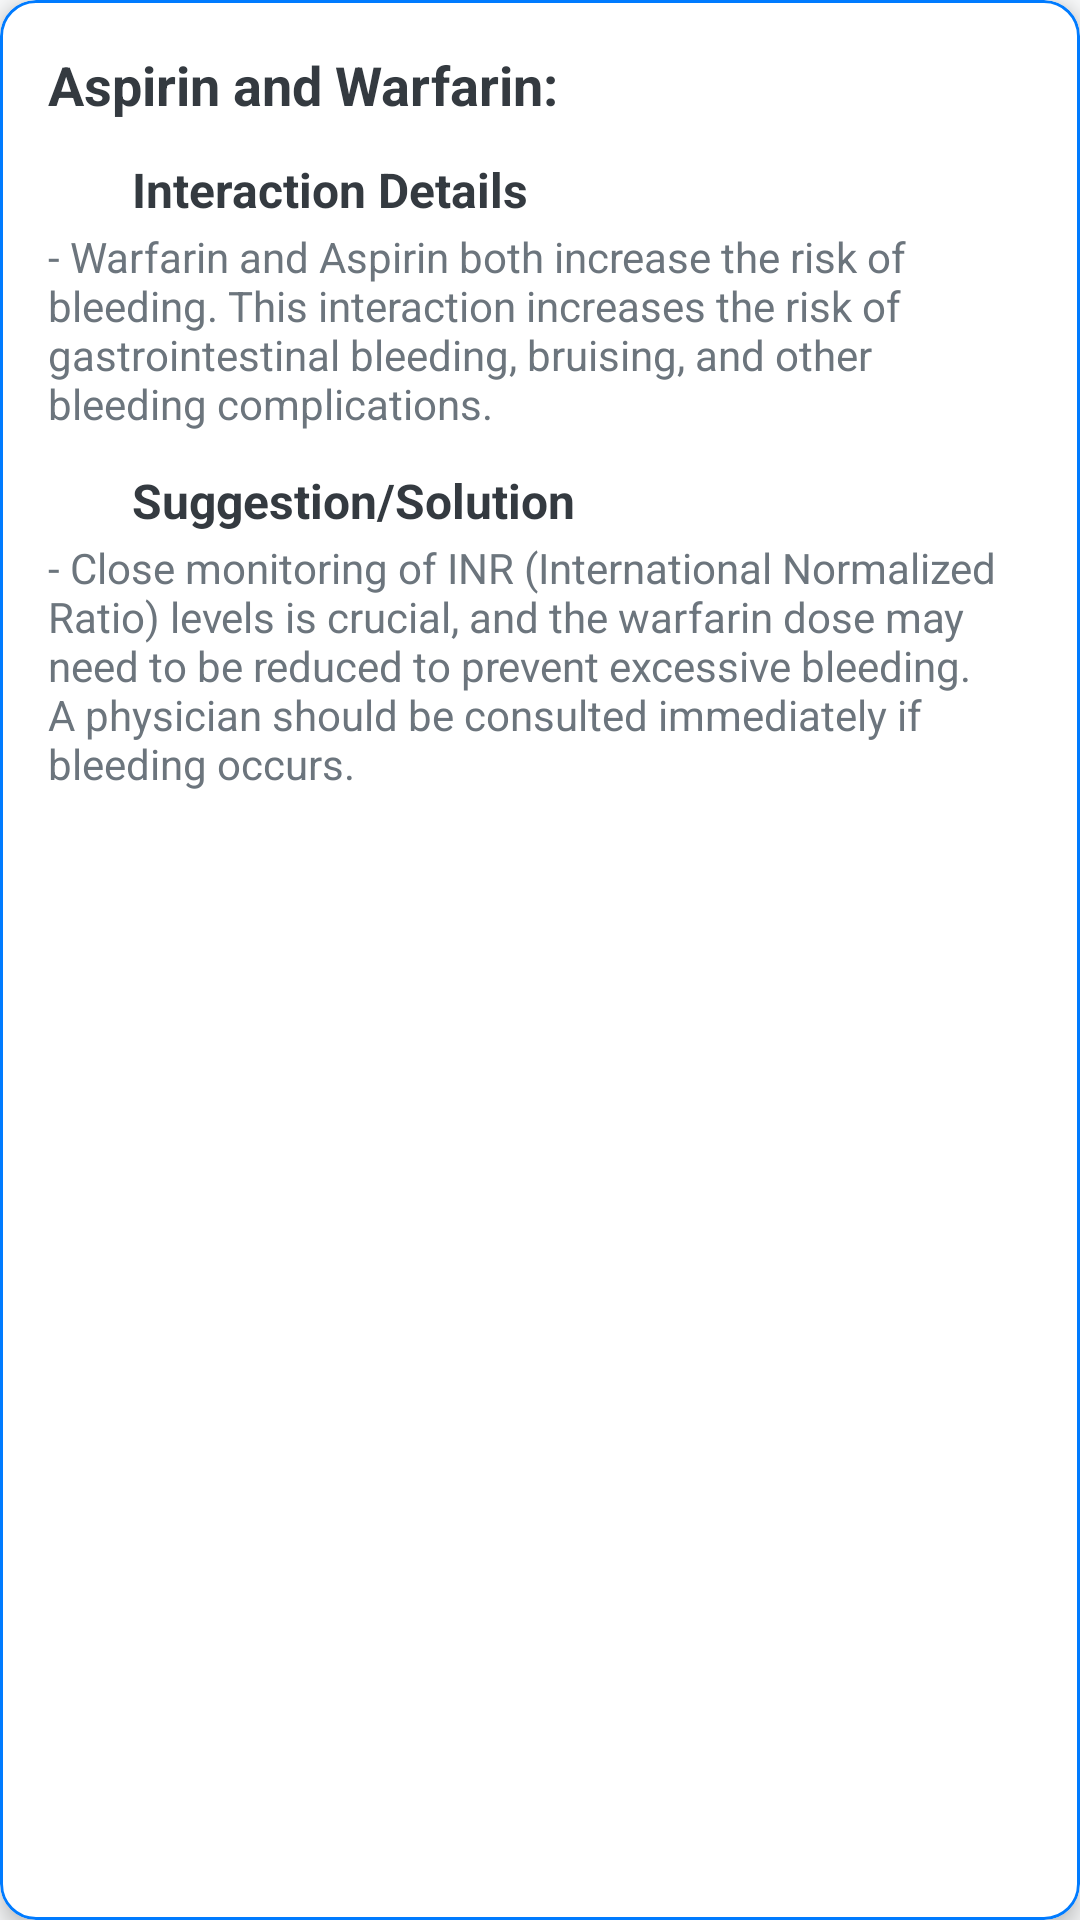

Layout XML and referenced resources for this Android screen:
<!-- AndroidManifest.xml: application theme Theme.TrackUrPill -->
<!-- res/layout/interaction_item.xml -->
<?xml version="1.0" encoding="utf-8"?>
<com.google.android.material.card.MaterialCardView
    xmlns:android="http://schemas.android.com/apk/res/android"
    xmlns:app="http://schemas.android.com/apk/res-auto"
    android:id="@+id/interactionItem"
    android:layout_width="match_parent"
    android:layout_height="wrap_content"
    android:layout_marginBottom="12dp"
    app:cardCornerRadius="12dp"
    app:cardElevation="4dp"
    app:cardBackgroundColor="@color/white"
    app:strokeColor="@color/primary_blue"
    app:strokeWidth="1dp">

    <LinearLayout
        android:layout_width="match_parent"
        android:layout_height="wrap_content"
        android:orientation="vertical"
        android:padding="16dp">

        
        <TextView
            android:id="@+id/txtMedicationPair"
            android:layout_width="wrap_content"
            android:layout_height="wrap_content"
            android:text="Aspirin and Warfarin:"
            android:textColor="@color/text_dark_gray"
            android:textStyle="bold"
            android:textSize="18sp"
            android:paddingBottom="8dp" />

        
        <LinearLayout
            android:layout_width="match_parent"
            android:layout_height="wrap_content"
            android:orientation="horizontal"
            android:gravity="center_vertical"
            android:paddingTop="4dp"
            android:paddingBottom="2dp">

            <ImageView
                android:id="@+id/iconInteractionDetails"
                android:layout_width="20dp"
                android:layout_height="20dp"
                android:src="@drawable/ic_warning"
                app:tint="@color/warning_yellow"
                android:contentDescription="@string/interaction_details_icon" />

            <TextView
                android:id="@+id/txtInteractionDetailSubtitle"
                android:layout_width="wrap_content"
                android:layout_height="wrap_content"
                android:text="Interaction Details"
                style="@style/SubtitleStyle"
                android:paddingStart="8dp" />
        </LinearLayout>

        
        <TextView
            android:id="@+id/txtInteractionDetails"
            android:layout_width="match_parent"
            android:layout_height="wrap_content"
            android:text="- Warfarin and Aspirin both increase the risk of bleeding. This interaction increases the risk of gastrointestinal bleeding, bruising, and other bleeding complications."
            style="@style/ContentStyle"
            android:paddingBottom="8dp" />

        
        <LinearLayout
            android:layout_width="match_parent"
            android:layout_height="wrap_content"
            android:orientation="horizontal"
            android:gravity="center_vertical"
            android:paddingTop="4dp"
            android:paddingBottom="2dp">

            <ImageView
                android:id="@+id/iconSuggestion"
                android:layout_width="20dp"
                android:layout_height="20dp"
                android:src="@drawable/ic_suggestion"
                app:tint="@color/black"
                android:contentDescription="@string/suggestion_icon" />

            <TextView
                android:id="@+id/txtSuggestionSubtitle"
                android:layout_width="wrap_content"
                android:layout_height="wrap_content"
                android:text="Suggestion/Solution"
                style="@style/SubtitleStyle"
                android:paddingStart="8dp" />
        </LinearLayout>

        
        <TextView
            android:id="@+id/txtSuggestion"
            android:layout_width="match_parent"
            android:layout_height="wrap_content"
            android:text="- Close monitoring of INR (International Normalized Ratio) levels is crucial, and the warfarin dose may need to be reduced to prevent excessive bleeding. A physician should be consulted immediately if bleeding occurs."
            style="@style/ContentStyle" />

    </LinearLayout>

</com.google.android.material.card.MaterialCardView>
<!-- resources referenced by this layout -->
<resources>
  <color name="black">#000000</color>
  <color name="primary_blue">#007BFF</color>
  <color name="text_dark_gray">#343A40</color>
  <color name="warning_yellow">#FFC107</color>
  <color name="white">#FFFFFF</color>
  <string name="interaction_details_icon">interaction_details_icon</string>
  <string name="suggestion_icon">suggestion_icon</string>
  <style name="ContentStyle">
          <item name="android:textColor">@color/text_light_gray</item>
          <item name="android:textSize">14sp</item>
      </style>
  <style name="SubtitleStyle">
          <item name="android:textColor">@color/text_dark_gray</item>
          <item name="android:textStyle">bold</item>
          <item name="android:textSize">16sp</item>
      </style>
  <style name="Theme.TrackUrPill" parent="Theme.MaterialComponents.DayNight.DarkActionBar">
  
          
          <item name="android:statusBarColor">
              @android:color/white
          </item>
  
          
          <item name="android:windowLightStatusBar">
              true
          </item>
  
          <item name="android:fitsSystemWindows">true</item>
  
          
          <item name="windowActionBar">false</item>
          <item name="windowNoTitle">true</item>
  
          
          <item name="colorPrimary">@color/primary_blue</item>
          <item name="colorPrimaryVariant">@color/primary_teal</item>
          <item name="colorAccent">@color/secondary_orange</item>
  
          
          <item name="android:windowBackground">@color/background_gray</item>
          <item name="colorSurface">@color/white</item>
  
          
          <item name="android:textColorPrimary">@color/text_dark_gray</item>
          <item name="android:textColorSecondary">@color/text_light_gray</item>
          <item name="colorOnPrimary">@color/white</item>
          <item name="colorOnSecondary">@color/black</item>
          <item name="colorOnSurface">@color/text_dark_gray</item>
          <item name="colorControlNormal">@color/text_light_gray</item>
      </style>
  <color name="text_light_gray">#6C757D</color>
  <color name="primary_teal">#20C997</color>
  <color name="secondary_orange">#FFC107</color>
  <color name="background_gray">#F8F9FA</color>
</resources>
